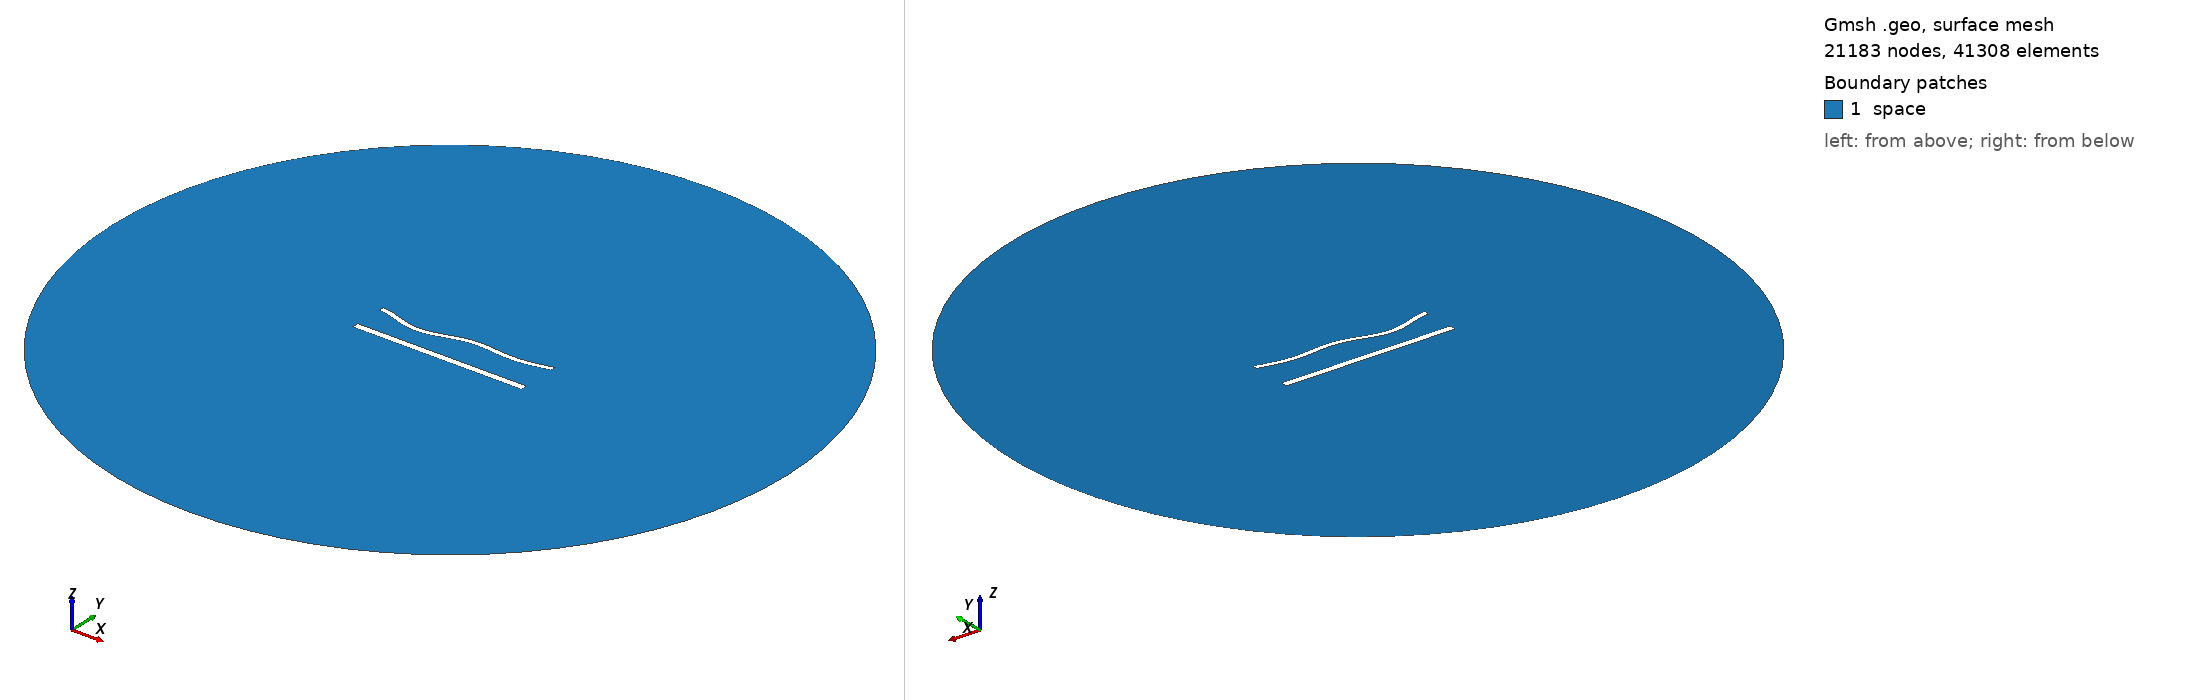

Gmsh geometry script, surface-meshed: 21183 nodes, 41308 surface elements. Boundary patches (legend numbers): 1 space. Left view from above one corner, right view from below the opposite corner. Legend entries are the model's physical surfaces. The drawing asked Gmsh for element sizes between 1% and 20% of the model's largest extent; the script's own settings can give other sizes.

=== 1243.geo (drawn) ===
//---------------------------------------
// Geometry kernel
//---------------------------------------

SetFactory("OpenCASCADE");



//---------------------------------------
// Parameters of the geometry
//---------------------------------------

// Overetch of the upper plate
overetch = 0.375;

// Distance between the plates
distance = 20.0;

// Discretization over the x axis (for the deformation)
nx = 50; 

// Length of the plate
L = 100 - overetch; 

// Number of modes
n = 4; 

// 1st mode coefficient
coeff(1) = 0.0;
beta(1) = 0.596864 * 3.1415926535 / L;

// 2nd mode coefficient
coeff(2) = -1.5;
beta(2) = 1.49418 * 3.1415926535 / L;

// 3rd mode coefficient
coeff(3) = -1.5;
beta(3) = 2.50025 * 3.1415926535 / L;

// 4th mode coefficient
coeff(4) = -1.5;
beta(4) = 3.49999 * 3.1415926535 / L;



//---------------------------------------
// Upper plate (deformed rectangle)
//---------------------------------------

// Coordiantes of the upper plate
xmin = -50;
xmax = 50 - overetch;

// Height of the upper plate
yheight = 4 - 2 * overetch;

// Indexes of the points
UpperID[] = {};
LowerID[] = {};
LeftID[] = {};
RightID[] = {};

// Point index
p = 1;

// Horizontal edges
For i In {1:nx}
    x = xmin + (i-1)*(xmax - xmin)/(nx-1);

    y_bottom = distance / 2 + overetch;
    For j In {1:n}
        C = (Cosh(beta(j)*L) + Cos(beta(j)*L)) / (Sinh(beta(j)*L) + Sin(beta(j)*L));
        y_bottom  = y_bottom + coeff(j) * (Cosh(beta(j)*(x+50)) - Cos(beta(j)*(x+50)) - C * (Sinh(beta(j)*(x+50)) - Sin(beta(j)*(x+50))));
    EndFor

    y_top = y_bottom + yheight;

    Point(p) = {x, y_top, 0, 1.0};
    UpperID[i] = p;
    p = p + 1;

    Point(p) = {x, y_bottom, 0, 1.0};
    LowerID[i] = p;
    p = p + 1;
EndFor

// Create point lists
UpperPts[] = {}; LowerPts[] = {};
For i In {1:nx}
  UpperPts[] += {UpperID[i]};
  LowerPts[] += {LowerID[i]};
EndFor

// Build splines
Spline(1) = {UpperPts[]};
Spline(2) = {LowerPts[]};
Line(3) = {LowerPts[nx-1], UpperPts[nx-1]};
Line(4) = {LowerPts[0], UpperPts[0]};

// Build the plane surface
Curve Loop(1) = {2, 3, -1, -4};
Plane Surface(1) = {1};



//---------------------------------------
// Lower plate (rectangle)
//---------------------------------------

// Vertices
Point(1001) = {-50, -distance/2, 0, 1.0};
Point(1002) = { 50, -distance/2, 0, 1.0};
Point(1003) = { 50,  -distance/2 + 4, 0, 1.0};
Point(1004) = {-50,  -distance/2 + 4, 0, 1.0};

// Edges
Line(5) = {1001, 1002};
Line(6) = {1002, 1003};
Line(7) = {1003, 1004};
Line(8) = {1004, 1001};

// Plane surface
Line Loop(2) = {5, 6, 7, 8};
Plane Surface(2) = {2}; 



//---------------------------------------
// Outer (fictious) boundary
//---------------------------------------

// Points
Point(1005) = {0, 0, 0};       // Center
Point(1006) = {200, 0, 0};     // Start point
Point(1007) = {0, 200, 0};     // 90 degrees
Point(1008) = {-200, 0, 0};    // 180 degrees
Point(1009) = {0, -200, 0};    // 270 degrees

// Circle arcs (each needs start, center, end)
Circle(9) = {1006, 1005, 1007};
Circle(10) = {1007, 1005, 1008};
Circle(11) = {1008, 1005, 1009};
Circle(12) = {1009, 1005, 1006};

// Plane surface for the entire domain
Curve Loop(3) = {9, 10, 11, 12};
Surface(3) = {3};

// Subtract the plates from the whole domain to obtain the actual domain where we want to solve the equations
BooleanDifference{ Surface{3}; Delete; }{ Surface{1}; Surface{2}; Delete; }




//---------------------------------------
// Transfinite Lines/Curves
//---------------------------------------

// Set the number of points on the boundaries
r = 6;
d = 0.15;

// Plates
Transfinite Curve {1} = 50*r/4 Using Progression 1;
Transfinite Line {2} = 50*r Using Progression 1;
Transfinite Curve {3, 4} = 2*r Using Progression 1+d;
Transfinite Line {5} = 50*r/4 Using Progression 1;
Transfinite Line {7} = 50*r Using Progression 1;
Transfinite Line {6} = 2*r Using Progression 1-d;
Transfinite Line {8} = 2*r Using Progression 1+d;

// Outer boundary
Transfinite Line {9, 10, 11, 12} = 20 Using Progression 1;



//---------------------------------------
// Physical groups
//---------------------------------------                

// Physical curves (boundaries)
Physical Line("force_segment", 10) = {2};
Physical Line("upper_plate", 11) = {1, 3, 4};
Physical Line("lower_plate", 12) = {5, 6, 7, 8};
Physical Line("boundary", 20) = {9, 10, 11, 12};

// Physical Surfaces
Physical Surface("space", 30) = {3};



//---------------------------------------
// 6. Generate the Mesh
//---------------------------------------

// 2D mesh generation
Mesh 2;
